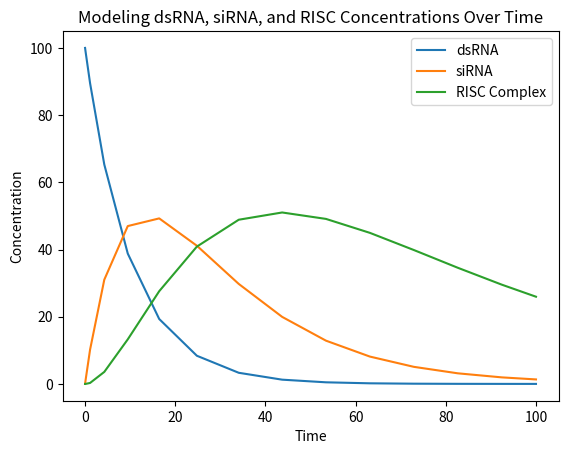

This chart was generated by the following Python code:
import numpy as np
import matplotlib.pyplot as plt
from scipy.integrate import solve_ivp

# Define ODEs
def system(t, y, dicer_processing_rate, risc_formation_rate, risc_degradation_rate):
    dsRNA, siRNA, risc_complex = y
    
    d_dsRNA = -dicer_processing_rate * dsRNA
    d_siRNA = dicer_processing_rate * dsRNA - risc_formation_rate * siRNA
    d_risc_complex = risc_formation_rate * siRNA - risc_degradation_rate * risc_complex
    
    return [d_dsRNA, d_siRNA, d_risc_complex]

# Parameters
dicer_processing_rate = 0.1
risc_formation_rate = 0.05
risc_degradation_rate = 0.02

# Initial conditions
dsRNA_0 = 100
siRNA_0 = 0
risc_complex_0 = 0

y0 = [dsRNA_0, siRNA_0, risc_complex_0]

# Time span
t_span = (0, 100)

# Solve ODEs
solution = solve_ivp(system, t_span, y0, args=(dicer_processing_rate, risc_formation_rate, risc_degradation_rate))

# Plot results
plt.plot(solution.t, solution.y[0], label="dsRNA")
plt.plot(solution.t, solution.y[1], label="siRNA")
plt.plot(solution.t, solution.y[2], label="RISC Complex")
plt.xlabel("Time")
plt.ylabel("Concentration")
plt.title("Modeling dsRNA, siRNA, and RISC Concentrations Over Time")
plt.legend()
plt.show()
